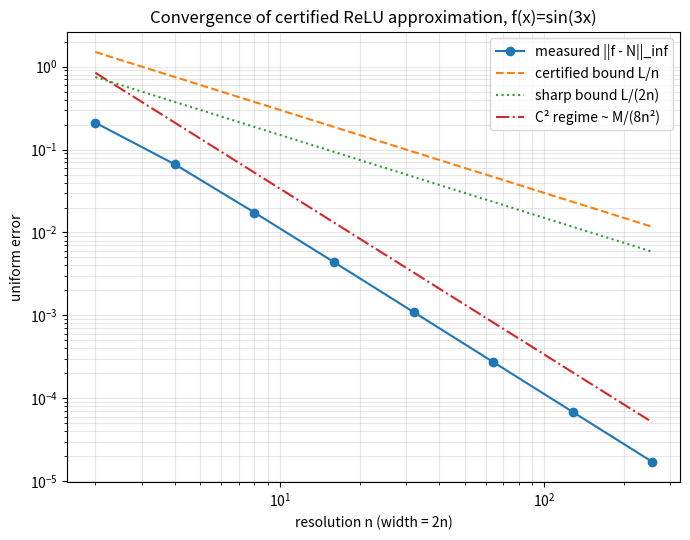

Python code for this plot:
"""
Visualization: log-log convergence of the uniform error ||f - N||_inf.
Generates `relu_error_decay.png` comparing measured error, the certified
bound L/n, and the sharp bound L/(2n). Requires matplotlib.
"""
import math
import matplotlib.pyplot as plt

def relu(x: float) -> float:
    return max(0.0, x)

def net(f, n: int, x: float) -> float:
    val = f(0.0)
    for k in range(n):
        w = n * (f((k + 1) / n) - f(k / n))
        val += w * (relu(x - k / n) - relu(x - (k + 1) / n))
    return val

def sup_err(f, n: int, m: int = 4000) -> float:
    return max(abs(f(i / m) - net(f, n, i / m)) for i in range(m + 1))

f = lambda x: math.sin(3.0 * x)
L = 3.0
ns = [2, 4, 8, 16, 32, 64, 128, 256]
meas = [sup_err(f, n) for n in ns]

plt.figure(figsize=(7, 5.5))
plt.loglog(ns, meas, "o-", label="measured ||f - N||_inf")
plt.loglog(ns, [L / n for n in ns], "--", label="certified bound L/n")
plt.loglog(ns, [L / (2 * n) for n in ns], ":", label="sharp bound L/(2n)")
plt.loglog(ns, [L / (8 * n * n) * 9 for n in ns], "-.",
           label="C² regime ~ M/(8n²)")
plt.xlabel("resolution n (width = 2n)")
plt.ylabel("uniform error")
plt.title("Convergence of certified ReLU approximation, f(x)=sin(3x)")
plt.legend(); plt.grid(alpha=0.3, which="both")
plt.tight_layout()
plt.savefig("relu_error_decay.png", dpi=140)
print("wrote relu_error_decay.png")
